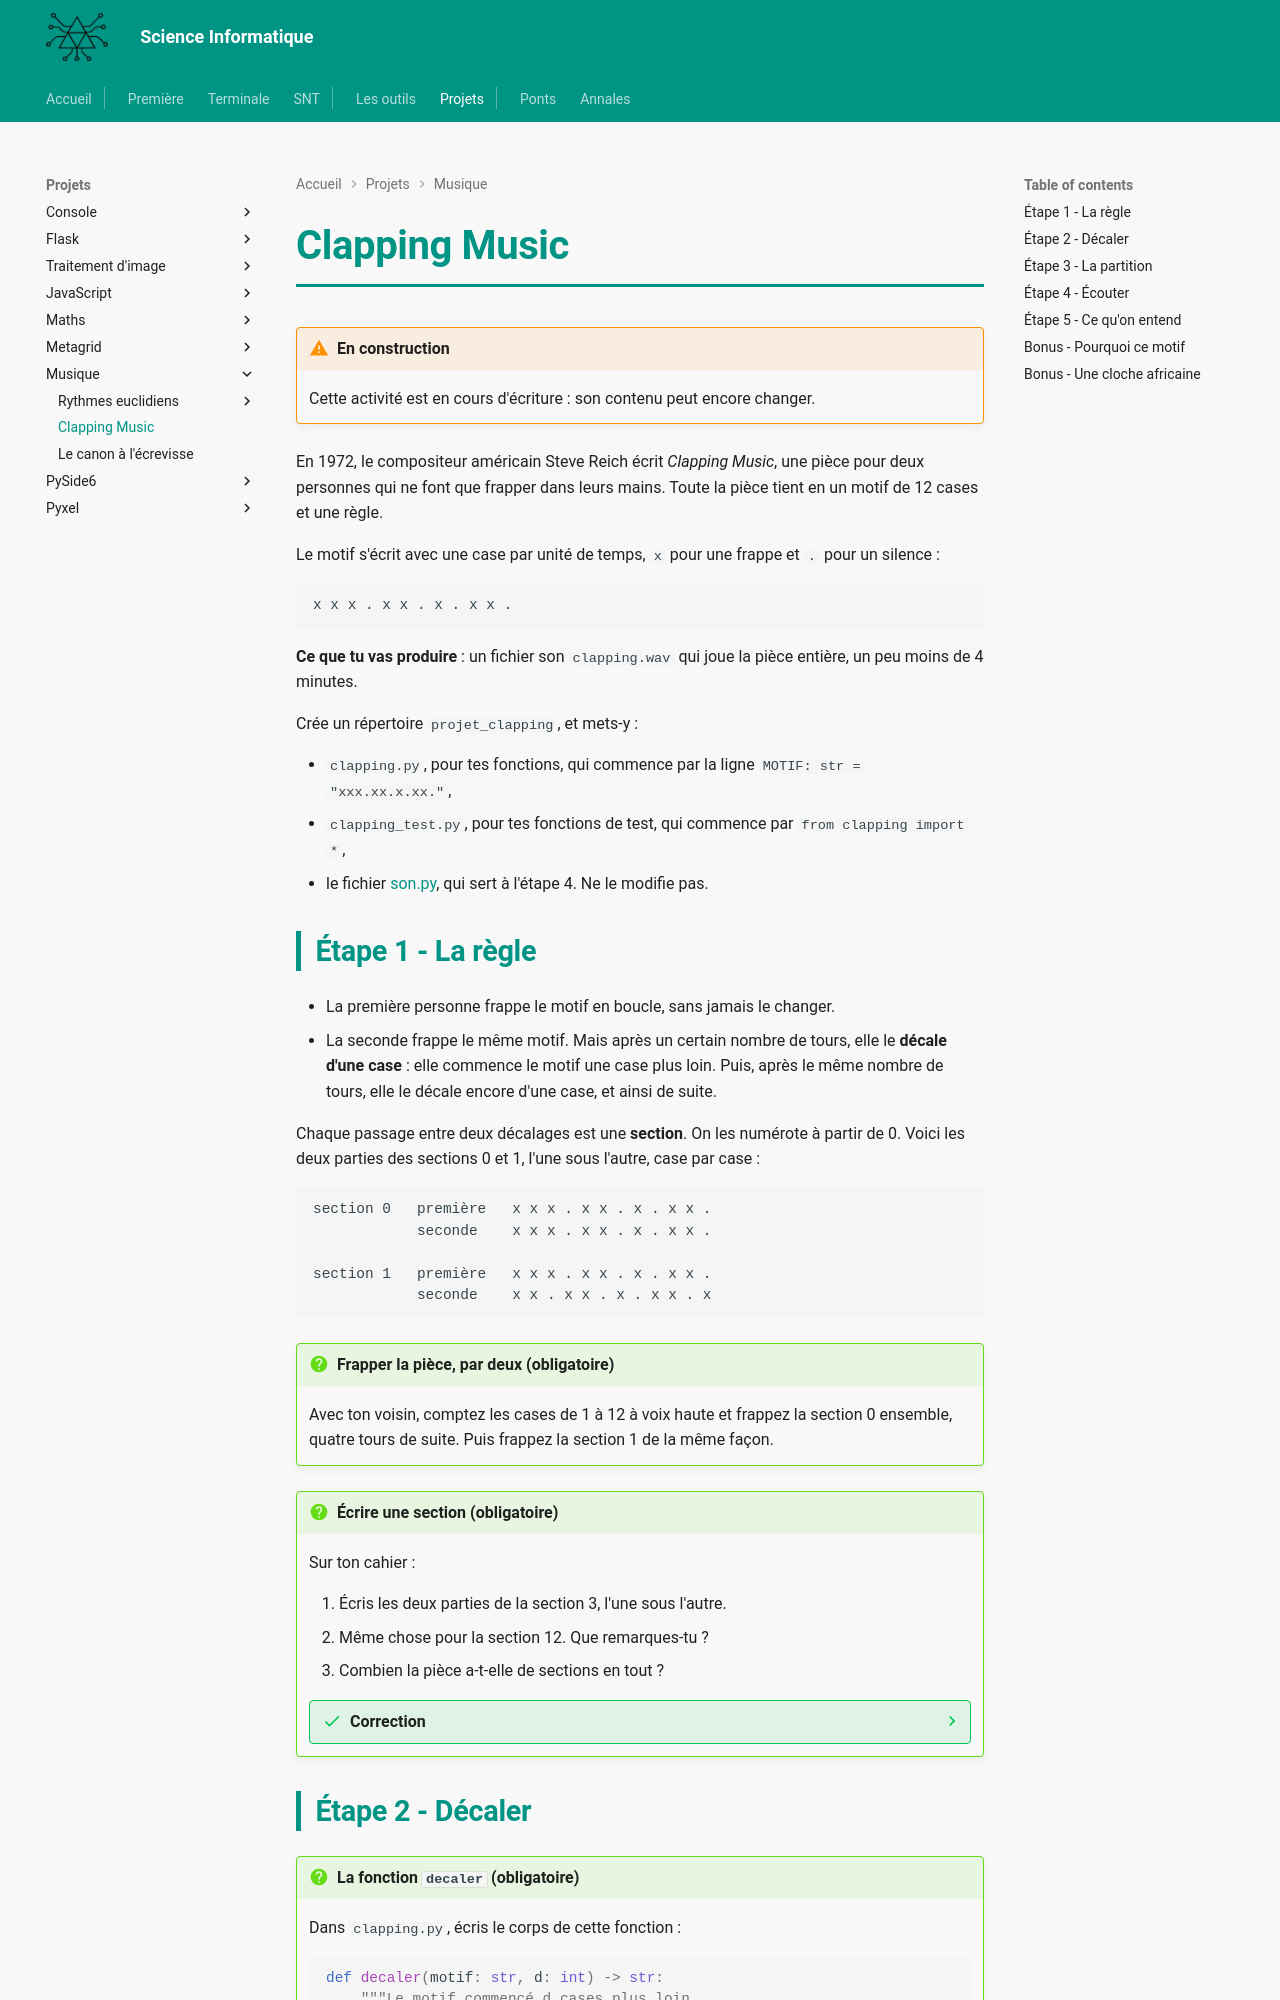

repository: MMarchand-NSI/MMarchand-NSI.github.io · page: projets/musique/clapping_music/index.html · generator: mkdocs

# Clapping Music

!!! warning "En construction"
    Cette activité est en cours d'écriture : son contenu peut encore changer.

En 1972, le compositeur américain Steve Reich écrit *Clapping Music*, une pièce pour deux personnes qui ne font que frapper dans leurs mains. Toute la pièce tient en un motif de 12 cases et une règle.

Le motif s'écrit avec une case par unité de temps, `x` pour une frappe et `.` pour un silence :

```
x x x . x x . x . x x .
```

**Ce que tu vas produire** : un fichier son `clapping.wav` qui joue la pièce entière, un peu moins de 4 minutes.

Crée un répertoire `projet_clapping`, et mets-y :

- `clapping.py`, pour tes fonctions, qui commence par la ligne `MOTIF: str = "xxx.xx.x.xx."`,
- `clapping_test.py`, pour tes fonctions de test, qui commence par `from clapping import *`,
- le fichier [son.py](son.py), qui sert à l'étape 4. Ne le modifie pas.

## Étape 1 - La règle

- La première personne frappe le motif en boucle, sans jamais le changer.
- La seconde frappe le même motif. Mais après un certain nombre de tours, elle le **décale d'une case** : elle commence le motif une case plus loin. Puis, après le même nombre de tours, elle le décale encore d'une case, et ainsi de suite.

Chaque passage entre deux décalages est une **section**. On les numérote à partir de 0. Voici les deux parties des sections 0 et 1, l'une sous l'autre, case par case :

```
section 0   première   x x x . x x . x . x x .
            seconde    x x x . x x . x . x x .

section 1   première   x x x . x x . x . x x .
            seconde    x x . x x . x . x x . x
```

!!! question "Frapper la pièce, par deux (obligatoire)"
    Avec ton voisin, comptez les cases de 1 à 12 à voix haute et frappez la section 0 ensemble, quatre tours de suite. Puis frappez la section 1 de la même façon.

!!! question "Écrire une section (obligatoire)"
    Sur ton cahier :

    1. Écris les deux parties de la section 3, l'une sous l'autre.
    2. Même chose pour la section 12. Que remarques-tu ?
    3. Combien la pièce a-t-elle de sections en tout ?

    ??? success "Correction"
        ```
        section 3    première   x x x . x x . x . x x .
                     seconde    . x x . x . x x . x x x

        section 12   première   x x x . x x . x . x x .
                     seconde    x x x . x x . x . x x .
        ```

        Après 12 décalages d'une case, la seconde personne est revenue au début du motif : les deux frappent de nouveau ensemble, et la pièce s'arrête là. Elle a donc 13 sections, numérotées de 0 à 12.

## Étape 2 - Décaler

!!! question "La fonction `decaler` (obligatoire)"
    Dans `clapping.py`, écris le corps de cette fonction :

    ```python
    def decaler(motif: str, d: int) -> str:
        """Le motif commencé d cases plus loin.
        Précondition : 0 <= d <= len(motif).
        """
        ...
    ```

    Dans `clapping_test.py`, recopie ce test et complète la dernière ligne à l'aide de ton cahier :

    ```python
    def test_decaler() -> None:
        assert decaler(MOTIF, 0) == "xxx.xx.x.xx."
        assert decaler(MOTIF, 1) == "xx.xx.x.xx.x"
        assert decaler(MOTIF, 12) == "xxx.xx.x.xx."
        assert decaler(MOTIF, 3) == ...
    ```

    ??? tip "Indice"
        Le résultat est fait de deux morceaux du motif : de la case `d` jusqu'à la fin, puis du début jusqu'à la case `d` exclue.

    ??? warning "Correction"
        ```python
        def decaler(motif: str, d: int) -> str:
            """Le motif commencé d cases plus loin.
            Précondition : 0 <= d <= len(motif).
            """
            assert 0 <= d <= len(motif), "il faut 0 <= d <= len(motif)"
            return motif[d:len(motif)] + motif[0:d]
        ```

        La dernière ligne du test : `".xx.x.xx.xxx"`. Avec `d = 12`, le premier morceau `motif[12:12]` est vide et le second est le motif entier : c'est bien la section 12.
